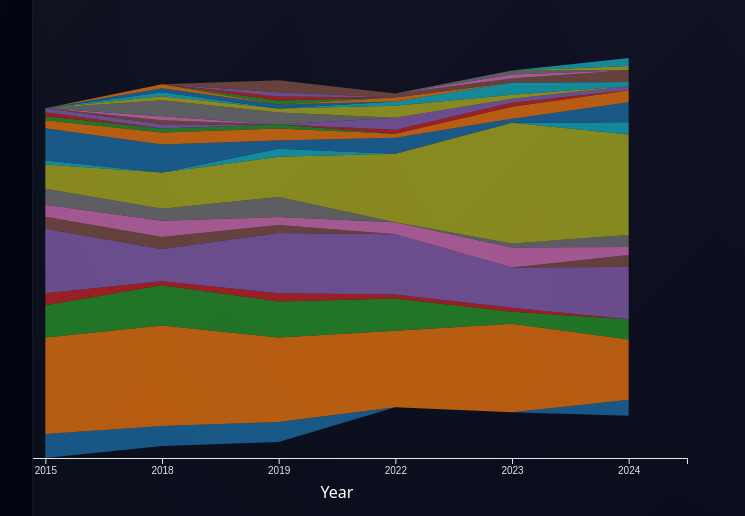
D3 v7 page, settled after 480 driven frames (8 s of simulated time); the page loaded 1 data file(s).


d3.csv('from2015.csv').then(rawData => {
    // Convert necessary fields to numbers
    rawData.forEach(d => {
        d.Year = +d.Year; // Convert Year to a number
    });
    // Remove years 2016 and 2017 from data
    rawData = rawData.filter(d => d.Year !== 2016 && d.Year !== 2017);
    // Group by Year and Category
    let categoryCounts = {};
    rawData.forEach(d => {
        if (!categoryCounts[d.Year]) categoryCounts[d.Year] = {};
        if (!categoryCounts[d.Year][d.Category]) categoryCounts[d.Year][d.Category] = 0;
        categoryCounts[d.Year][d.Category] += 1;
    });
    // Convert into array format for D3 stacking
    let years = Array.from(new Set(rawData.map(d => d.Year))).sort((a, b) => a - b);
    let categories = Array.from(new Set(rawData.map(d => d.Category)));
    let categoryData = years.map(year => {
        let entry = { year };
        categories.forEach(cat => {
            entry[cat] = categoryCounts[year][cat] || 0;
        });
        return entry;
    });
    
    // Stream Graph
    const streamMargin = { top: 50, right: 50, bottom: 50, left: 50 };
    const streamWidth = 800 - streamMargin.left - streamMargin.right;
    const streamHeight = 500 - streamMargin.top - streamMargin.bottom;
    const streamSvg = d3.select("#stream-graph")
        .append("svg")
        .attr("width", streamWidth + streamMargin.left + streamMargin.right)
        .attr("height", streamHeight + streamMargin.top + streamMargin.bottom)
        .append("g")
        .attr("transform", `translate(${streamMargin.left},${streamMargin.top})`);
    
    // Use a point scale to skip years 2016 & 2017
    const streamX = d3.scalePoint()
        .domain(years)
        .range([0, streamWidth])
        .padding(0.5);
    
    // Stack data
    const stack = d3.stack().keys(categories).offset(d3.stackOffsetWiggle);
    const streamLayers = stack(categoryData);
    
    // Y Scale
    const streamY = d3.scaleLinear()
        .domain([
            d3.min(streamLayers, layer => d3.min(layer, d => d[0])),
            d3.max(streamLayers, layer => d3.max(layer, d => d[1]))
        ])
        .range([streamHeight, 0]);
    
    const streamColor = d3.scaleOrdinal(d3.schemeCategory10);
    
    // Area Generator
    const area = d3.area()
        .x(d => streamX(d.data.year))
        .y0(d => streamY(d[0]))
        .y1(d => streamY(d[1]));
    
    streamSvg.selectAll("path")
    .data(streamLayers)
    .enter().append("path")
    .attr("d", area)
    .attr("fill", (d, i) => streamColor(categories[i]))
    .attr("opacity", 0.7)
    .attr("class", "graph-path")
    .each(function(d, i) { d.category = categories[i]; }) // Attach category name
    .on("mouseover", function(event, d) {
        d3.select("#tooltip")
            .classed("visible", true)
            .html(`<strong>Category:</strong> ${d.category}`)
            .style("left", (event.pageX + 10) + "px")
            .style("top", (event.pageY - 10) + "px");
    })
    .on("mousemove", (event) => {
        d3.select("#tooltip")
            .style("left", (event.pageX + 10) + "px")
            .style("top", (event.pageY - 10) + "px");
    })
    .on("mouseleave", () => {
        d3.select("#tooltip").classed("visible", false);
    });

    
    // X Axis
    streamSvg.append("g")
        .attr("transform", `translate(0,${streamHeight})`)
        .call(d3.axisBottom(streamX));

        streamSvg.append("text")
        .attr("x", streamWidth / 2)
        .attr("y", streamHeight + streamMargin.bottom - 10)
        .style("text-anchor", "middle")
        .style("fill", "white")
        .text("Year");
    
    // Y Axis
    streamSvg.append("g")
        .call(d3.axisLeft(streamY));
    
    // Y Axis Label
    streamSvg.append("text")
        .attr("transform", "rotate(-90)")
        .attr("y", 0 - streamMargin.left)
        .attr("x", 0 - (streamHeight / 2))
        .attr("dy", "1em")
        .style("text-anchor", "middle")
        .style("fill", "white")
        .text("Team Category Participation(Frequency)");
    
    // Stream Graph Legend
    const streamLegend = d3.select("#stream-graph-legend")
        .append("div")
        .attr("class", "legend");
    categories.forEach((category, i) => {
        const legendItem = streamLegend.append("div")
            .attr("class", "legend-item");
        
        legendItem.append("div")
            .attr("class", "legend-color")
            .style("background-color", streamColor(category));
        
        legendItem.append("div")
            .text(category);
    });
});


### data: from2015.csv
, Unnamed: 0, Position, Team Name, Bed Number, Category, Time M:S, Year
0, 0, 1, Planet Steel, 2, Mfc, 13:14.0, 2015
1, 1, 2, Harrogate Harriers, 1, Mfc, 13:14.3, 2015
2, 2, 3, Nidd Valley Road Runners Mens, 4, Mfc, 14:22.8, 2015
3, 3, 4, Ripon Runners Men, 3, Mfc, 14:48.0, 2015
4, 4, 5, Guardian Alarms, 12, Mf, 15:01.8, 2015
5, 5, 6, Castle Clinic, 13, Mf, 15:07.8, 2015
6, 6, 7, Knaresborough Striders Men, 5, Mfc, 15:08.2, 2015
7, 7, 8, G H Brooks Team 1, 10, Mf, 15:10.2, 2015
8, 8, 9, Wacky Racers, 7, Mf, 15:12.8, 2015
9, 9, 10, Globe Street Trotters, 11, Mf, 15:13.4, 2015
10, 10, 11, Harrogate Tri Club, 6, Mfc, 15:39.6, 2015
11, 11, 12, Flying Pullman, 45, Xf, 15:41.8, 2015
12, 12, 13, Piccadilly Men, 8, Mf, 15:46.2, 2015
13, 13, 14, Welly Wheelers, 9, Mf, 15:49.1, 2015
14, 14, 15, Oatlands Infants Schools Mens, 18, Mf, 15:53.2, 2015
15, 15, 16, Stephenson's Rockets, 23, Mf, 15:56.9, 2015
16, 16, 17, G H Brooks Team 2, 15, Mf, 16:07.2, 2015
17, 17, 18, Harrogate Rugby Racers, 34, Mjf, 16:19.1, 2015
18, 18, 19, Fishers Till We Die, 16, Mf, 16:21.1, 2015
19, 19, 20, Knaresborough Rugby Club, 24, Mf, 16:27.5, 2015
20, 20, 21, Flying Mechanics - HACS 2, 25, Me, 16:28.9, 2015
21, 21, 22, Harrogate Young Life Juniors, 22, Mjf, 16:32.0, 2015
22, 22, 23, The Half Moon, 14, Mf, 16:36.1, 2015
23, 23, 24, Knaresborough Town Football Club, 26, Mjf, 16:53.2, 2015
24, 24, 25, Ripon Runners Girls, 17, Ffc, 17:11.6, 2015
25, 25, 26, The Young Ones, 29, Mf, 17:36.0, 2015
26, 26, 27, Tomrods Men of Steel, 36, Mf, 17:37.2, 2015
27, 27, 28, Harrogate Racers For Marslands Timber, 40, Xf, 17:37.6, 2015
28, 28, 29, Welly Wheeners, 56, Xf, 17:53.5, 2015
29, 29, 31, Armed Forces Fitness Harrogate, 38, Xf, 17:56.3, 2015
30, 30, 32, 1st Knaresborough Scouts, 47, Me, 18:15.5, 2015
31, 31, 33, Piccadilly Plodders, 37, Mf, 18:17.8, 2015
32, 32, 34, St Johns Juggernauts, 31, Mf, 18:18.7, 2015
33, 33, 35, The Rocket Men, 49, Mf, 18:21.2, 2015
34, 34, 36, Meadowside Malingerers, 32, Mf, 18:31.7, 2015
35, 35, 37, Scotton Scorchers JFC, 41, Mf, 18:38.5, 2015
36, 36, 38, Knaresborough Silver Band, 46, Me, 18:55.3, 2015
37, 37, 39, Free Style Kinetics - The J P Project, 44, Xf, 18:55.4, 2015
38, 38, 40, Welly Wheelettes, 43, Ff, 19:06.6, 2015
39, 39, 41, Killer Queens Nippers Men, 48, Mf, 19:07.6, 2015
40, 40, 42, Turner's Tearaways, 33, Me, 19:07.9, 2015
41, 41, 43, The Minions, 39, Xf, 19:09.9, 2015
42, 42, 44, Wyrill's Whirlwind, 42, Xf, 19:12.7, 2015
43, 43, 45, The Dazzling Bobbies, 55, Me, 19:29.1, 2015
44, 44, 46, Commercial Estates Group, 61, Mf, 19:35.7, 2015
45, 45, 47, Green-tech Gladiators, 35, Me, 19:52.7, 2015
46, 46, 48, M H S Army, 51, Me, 20:50.6, 2015
47, 47, 49, Bebra Oldies, 30, Mf, 21:07.5, 2015
48, 48, 50, HACS Cultured Construction Workers, 50, Me, 21:11.9, 2015
49, 49, 51, Manning Stainton, 63, Me, 21:12.9, 2015
50, 50, 52, Tewit Youth Band, 65, Me, 21:30.9, 2015
51, 51, 53, Striders Ladies Blue Bullet Flyers, 20, Ffc, 21:45.7, 2015
52, 52, 54, Savaged By A Bed Sheep, 85, Mne, 21:46.0, 2015
53, 53, 55, Nuffield Health, 66, Xe, 21:48.6, 2015
54, 54, 57, Piccadilly Fillies, 57, Ff, 22:05.9, 2015
55, 55, 58, Harrogate Round Table, 67, Me, 22:08.0, 2015
56, 56, 59, Team CNG, 54, Xe, 22:12.7, 2015
57, 57, 60, The Bed Hot Chilli Peppers, 52, Me, 22:19.4, 2015
58, 58, 61, Lexy's Midnight Runners, 60, Xfc, 22:41.4, 2015
59, 59, 62, The Golden Girls, 53, Fe, 22:42.5, 2015
... 459 more rows